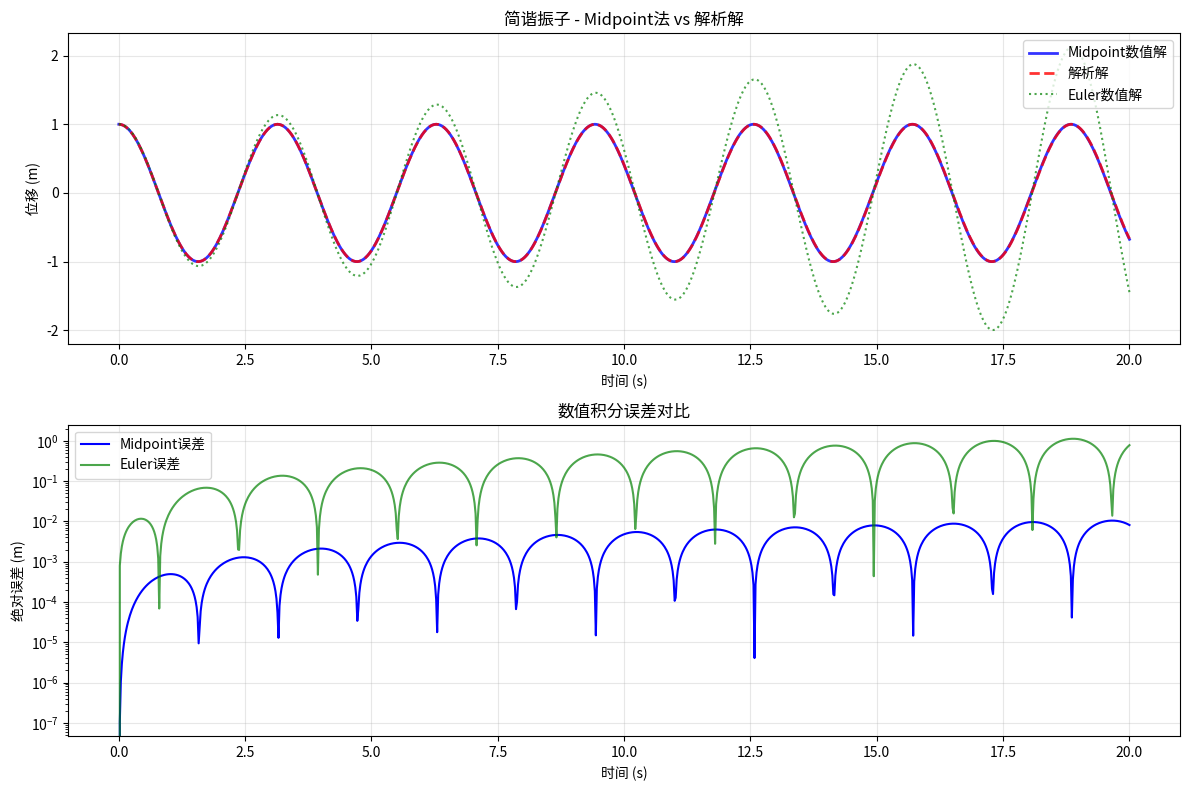

Python code for this plot:
# -*- coding: utf-8 -*-

"""

算法实现：物理仿真 / midpoint_integration



本文件实现 midpoint_integration 相关的算法功能。

"""



import numpy as np

import matplotlib.pyplot as plt





class MidpointIntegrator:

    """

    Midpoint法积分器类

    

    用于求解形如 dy/dt = f(y, t) 的一阶常微分方程组

    """

    

    def __init__(self, dt=0.01):

        """

        初始化积分器

        

        参数:

            dt: 时间步长 (float)

        """

        self.dt = dt

    

    def acceleration(self, position, velocity, t):

        """

        计算加速度（由系统动力学决定）

        

        参数:

            position: 当前位置 (float)

            velocity: 当前速度 (float)

            t: 当前时间 (float)

        

        返回:

            加速度值 (float)

        """

        # 简谐振子模型：加速度 = -omega^2 * position

        omega_squared = 4.0  # omega = 2 rad/s

        return -omega_squared * position

    

    def step(self, position, velocity, t):

        """

        执行一次Midpoint积分步骤

        

        参数:

            position: 当前时刻位置 (float)

            velocity: 当前时刻速度 (float)

            t: 当前时刻时间 (float)

        

        返回:

            new_position: 下一时刻位置

            new_velocity: 下一时刻速度

        """

        # 第一步：计算区间起点的斜率（Euler预测）

        # k1是位置对时间的导数（即速度）

        k1_position = velocity

        

        # k1_velocity是速度对时间的导数（即加速度）

        k1_velocity = self.acceleration(position, velocity, t)

        

        # 计算中点位置和中点速度

        # mid_position = position + k1_position * (dt/2)

        mid_position = position + k1_position * (self.dt / 2.0)

        

        # mid_velocity = velocity + k1_velocity * (dt/2)

        mid_velocity = velocity + k1_velocity * (self.dt / 2.0)

        

        # 第二步：计算中点处的加速度（利用中点位置和中点速度）

        # 这是"中点法"名称的由来

        k2_velocity = self.acceleration(mid_position, mid_velocity, t + self.dt / 2.0)

        

        # 使用中点处的加速度更新状态

        # position_new = position + k2_position * dt ≈ position + mid_velocity * dt

        new_position = position + mid_velocity * self.dt

        

        # velocity_new = velocity + k2_velocity * dt

        new_velocity = velocity + k2_velocity * self.dt

        

        return new_position, new_velocity

    

    def simulate(self, initial_position, initial_velocity, total_time):

        """

        运行完整模拟

        

        参数:

            initial_position: 初始位置 (float)

            initial_velocity: 初始速度 (float)

            total_time: 总模拟时长 (float)

        

        返回:

            times, positions, velocities: 时间、位置、速度数组

        """

        # 初始化状态

        position = initial_position

        velocity = initial_velocity

        t = 0.0

        

        # 存储轨迹

        times = [t]

        positions = [position]

        velocities = [velocity]

        

        # 迭代模拟

        num_steps = int(total_time / self.dt)

        for _ in range(num_steps):

            # 执行一步积分

            position, velocity = self.step(position, velocity, t)

            

            # 更新时间

            t += self.dt

            

            # 记录数据

            times.append(t)

            positions.append(position)

            velocities.append(velocity)

        

        return np.array(times), np.array(positions), np.array(velocities)





def analytical_solution(t, initial_position, initial_velocity):

    """

    简谐振子的解析解，用于验证数值积分精度

    

    参数:

        t: 时间点（数组）

        initial_position: 初始位置

        initial_velocity: 初始速度

    

    返回:

        解析解位置

    """

    omega = 2.0  # 与数值模拟中的omega一致

    # x(t) = A*cos(omega*t) + B*sin(omega*t)

    # 其中 A = x0, B = v0/omega

    A = initial_position

    B = initial_velocity / omega

    return A * np.cos(omega * t) + B * np.sin(omega * t)





def plot_comparison(times, positions, analytical_positions, euler_positions=None):

    """

    可视化比较数值解与解析解

    

    参数:

        times: 时间数组

        positions: Midpoint数值解

        analytical_positions: 解析解

        euler_positions: Euler解（可选，用于对比）

    """

    fig, axes = plt.subplots(2, 1, figsize=(12, 8))

    

    # 上图：位移对比

    axes[0].plot(times, positions, 'b-', linewidth=2, label='Midpoint数值解', alpha=0.8)

    axes[0].plot(times, analytical_positions, 'r--', linewidth=2, label='解析解', alpha=0.8)

    

    if euler_positions is not None:

        axes[0].plot(times, euler_positions, 'g:', linewidth=1.5, label='Euler数值解', alpha=0.7)

    

    axes[0].set_xlabel('时间 (s)')

    axes[0].set_ylabel('位移 (m)')

    axes[0].set_title('简谐振子 - Midpoint法 vs 解析解')

    axes[0].legend(loc='upper right')

    axes[0].grid(True, alpha=0.3)

    

    # 下图：误差分析

    midpoint_error = np.abs(positions - analytical_positions)

    axes[1].plot(times, midpoint_error, 'b-', linewidth=1.5, label='Midpoint误差')

    

    if euler_positions is not None:

        euler_error = np.abs(euler_positions - analytical_positions)

        axes[1].plot(times, euler_error, 'g-', linewidth=1.5, label='Euler误差', alpha=0.7)

    

    axes[1].set_xlabel('时间 (s)')

    axes[1].set_ylabel('绝对误差 (m)')

    axes[1].set_title('数值积分误差对比')

    axes[1].set_yscale('log')  # 对数坐标更清晰

    axes[1].legend()

    axes[1].grid(True, alpha=0.3)

    

    plt.tight_layout()

    plt.savefig('midpoint_integration_result.png', dpi=150)

    plt.show()

    print("图像已保存至 midpoint_integration_result.png")





def run_euler_for_comparison(dt, initial_position, initial_velocity, total_time):

    """

    运行Euler积分用于对比（与Midpoint相同的参数）

    """

    times = np.arange(0, total_time + dt, dt)

    positions = np.zeros_like(times)

    velocities = np.zeros_like(times)

    

    positions[0] = initial_position

    velocities[0] = initial_velocity

    

    omega_squared = 4.0

    

    for i in range(len(times) - 1):

        acceleration = -omega_squared * positions[i]

        positions[i + 1] = positions[i] + velocities[i] * dt

        velocities[i + 1] = velocities[i] + acceleration * dt

    

    return times, positions





if __name__ == "__main__":

    # 设置参数

    dt = 0.02  # 时间步长

    total_time = 20.0  # 总时长

    initial_position = 1.0  # 初始位移

    initial_velocity = 0.0  # 初始速度

    

    print("=" * 55)

    print("Midpoint（中点法）积分器测试")

    print("=" * 55)

    print(f"时间步长: {dt} s")

    print(f"总时长: {total_time} s")

    print(f"初始位移: {initial_position} m")

    print(f"初始速度: {initial_velocity} m/s")

    print("-" * 55)

    

    # 创建积分器并运行模拟

    integrator = MidpointIntegrator(dt=dt)

    times, positions, velocities = integrator.simulate(

        initial_position=initial_position,

        initial_velocity=initial_velocity,

        total_time=total_time

    )

    

    # 计算解析解

    analytical_positions = analytical_solution(times, initial_position, initial_velocity)

    

    # 运行Euler积分用于对比

    times_euler, euler_positions = run_euler_for_comparison(

        dt, initial_position, initial_velocity, total_time

    )

    

    # 统计输出

    print(f"模拟步数: {len(times)}")

    print(f"\n最终状态对比:")

    print(f"  Midpoint: 位置={positions[-1]:.6f}, 速度={velocities[-1]:.6f}")

    print(f"  解析解:   位置={analytical_positions[-1]:.6f}, 速度=-{analytical_positions[-1]*4:.6f}")

    print(f"  Euler:    位置={euler_positions[-1]:.6f}")

    

    # 计算误差

    midpoint_final_error = np.abs(positions[-1] - analytical_positions[-1])

    euler_final_error = np.abs(euler_positions[-1] - analytical_solution(np.array([total_time]), initial_position, initial_velocity)[0])

    

    print(f"\n最终时刻绝对误差:")

    print(f"  Midpoint误差: {midpoint_final_error:.2e}")

    print(f"  Euler误差:    {euler_final_error:.2e}")

    print(f"  精度提升:     {euler_final_error/midpoint_final_error:.1f}x")

    

    # 绘图

    plot_comparison(times, positions, analytical_positions, euler_positions)

    

    print("\n测试完成！Midpoint法比Euler法精度高很多，但计算量仅增加一倍。")
